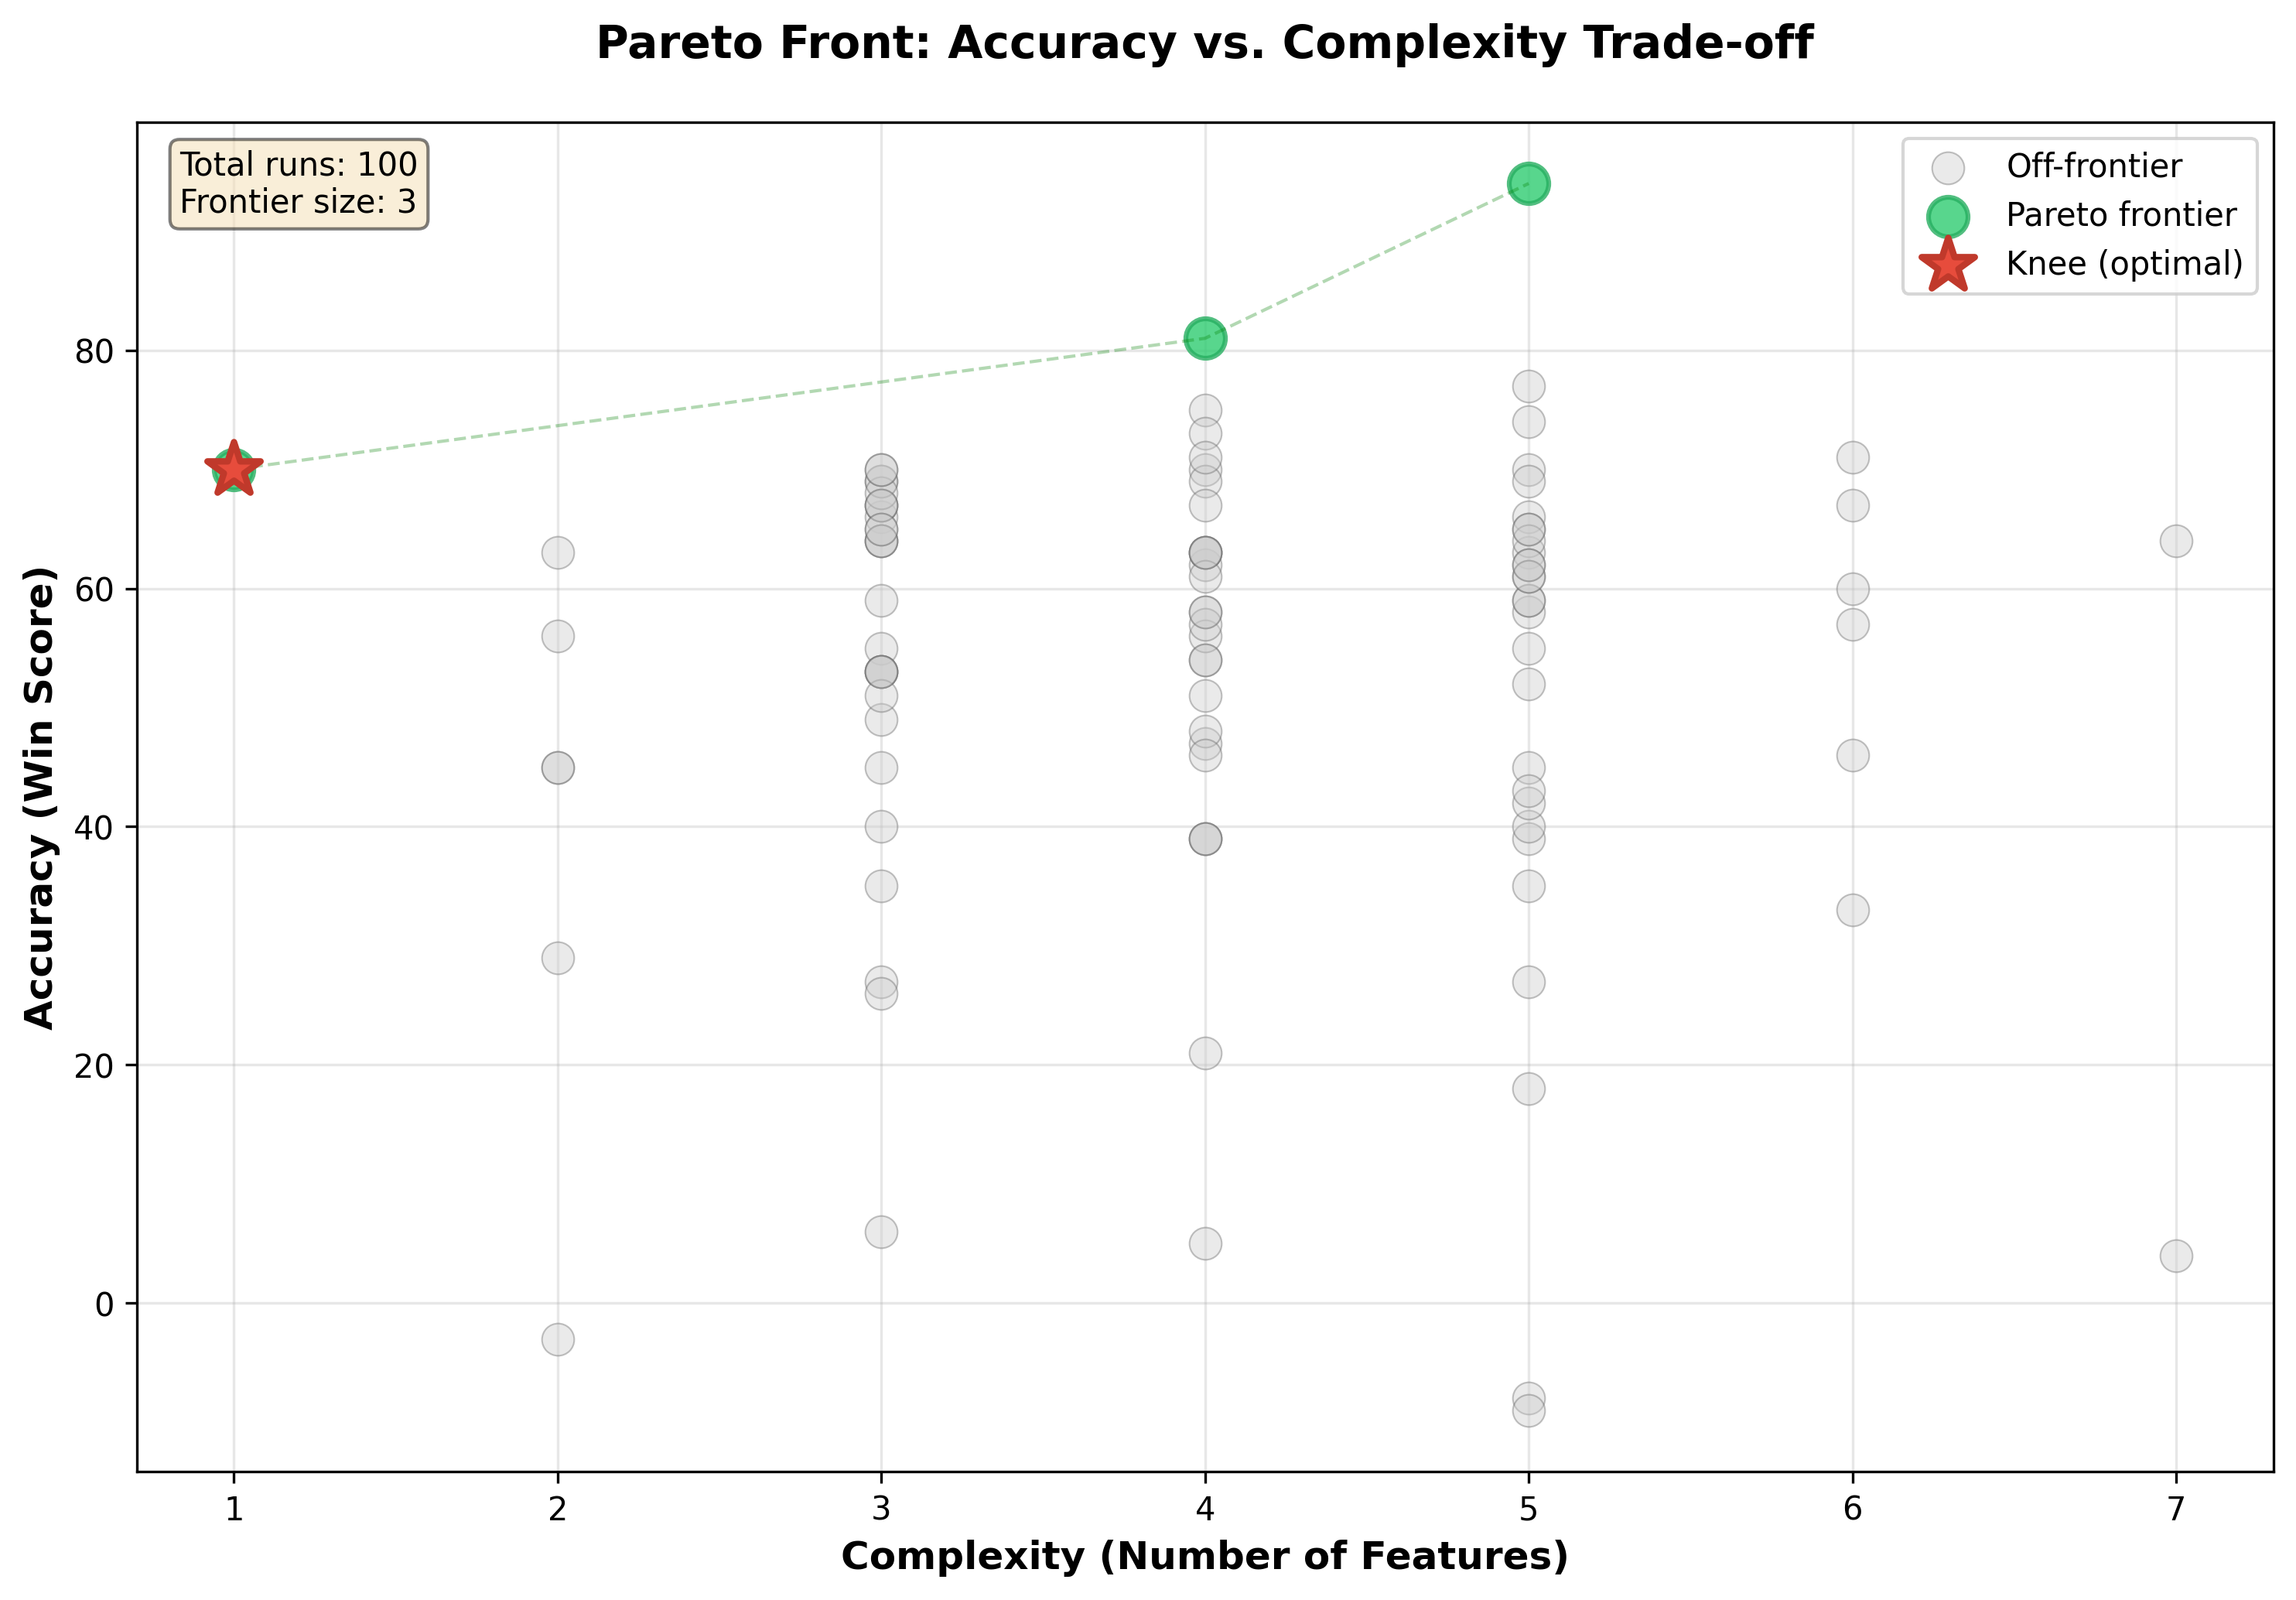

Values plotted in this chart, from the file beside it:
run_num, features, complexity, win, on_knee
32, education_Level, marital_Status, income_…, 5, 94, False
18, education_Level, marital_Status, income_…, 4, 81, False
75, income_Category, 1, 70, True
